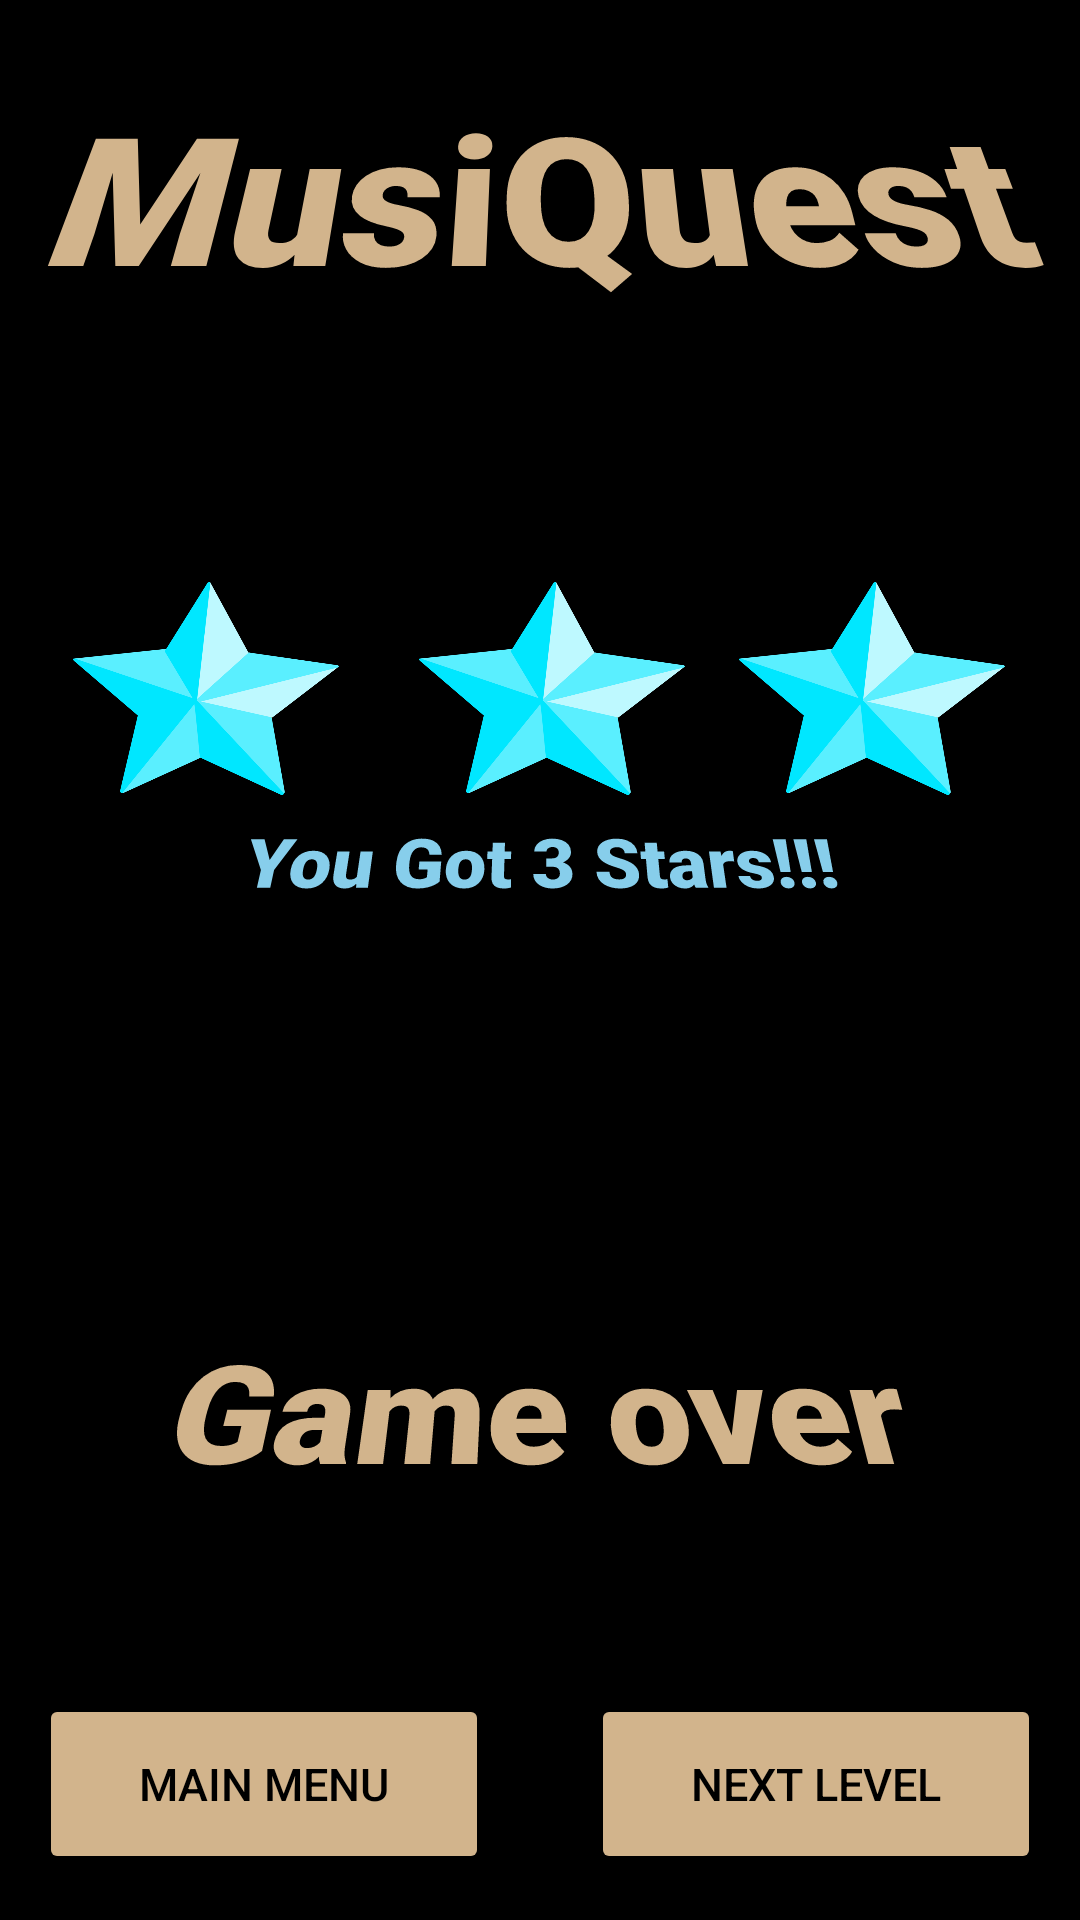

The Android layout XML behind this screen, and the referenced resources:
<!-- AndroidManifest.xml: application theme Theme.MusiQuest -->
<!-- res/layout/stats_popup.xml -->
<?xml version="1.0" encoding="utf-8"?>
<androidx.constraintlayout.widget.ConstraintLayout xmlns:android="http://schemas.android.com/apk/res/android"
        xmlns:app="http://schemas.android.com/apk/res-auto"
        xmlns:tools="http://schemas.android.com/tools"
        android:layout_width="350dp"
        android:layout_height="400dp"
        android:background="@color/black"
        android:padding="5dp"
        android:layout_gravity="center"
                >

    <TextView
            android:id="@+id/textView"
            android:layout_width="wrap_content"
            android:layout_height="wrap_content"
            android:fontFamily="sans-serif-black"
            android:rotationX="25"

            android:shadowDx="10"
            android:shadowDy="10"
            android:shadowRadius="3"
            android:text="MusiQuest"
            android:textAppearance="@style/TextAppearance.AppCompat.Body2"
            android:textColor="@color/Tan"
            android:textSize="65sp"
            app:layout_constraintEnd_toEndOf="parent"
            app:layout_constraintStart_toStartOf="parent"
            app:layout_constraintBottom_toBottomOf="parent"
            app:layout_constraintHorizontal_bias="0.516"
            app:layout_constraintTop_toTopOf="parent"
            android:layout_marginTop="16dp"
            app:layout_constraintVertical_bias="0.0" />

    <TextView
            android:id="@+id/textView3"
            android:layout_width="wrap_content"
            android:layout_height="wrap_content"
            android:fontFamily="sans-serif-black"
            android:rotationX="25"

            android:shadowDx="10"
            android:shadowDy="10"
            android:shadowRadius="3"
            android:textColor="@color/Tan"
            android:text="Game over"
            android:textSize="50sp"
            app:layout_constraintEnd_toEndOf="parent"
            app:layout_constraintStart_toStartOf="parent"
            app:layout_constraintTop_toTopOf="parent"
            app:layout_constraintBottom_toBottomOf="parent"
            app:layout_constraintVertical_bias="0.765" />

    <TextView
            android:id="@+id/ScorePopup"
            android:layout_width="wrap_content"
            android:layout_height="wrap_content"
            android:fontFamily="sans-serif-black"
            android:rotationX="25"

            android:shadowDx="10"
            android:shadowDy="10"
            android:shadowRadius="3"
            android:textColor="@color/SkyBlue"
            android:text="You Got 3 Stars!!!"
            android:textSize="25sp"
            app:layout_constraintEnd_toEndOf="parent"
            app:layout_constraintStart_toStartOf="parent"
            app:layout_constraintBottom_toBottomOf="parent"
            app:layout_constraintVertical_bias="0.0"
            app:layout_constraintHorizontal_bias="0.503"
            app:layout_constraintTop_toBottomOf="@+id/Star2" />
    <ImageView
            android:id="@+id/Star1"
            android:layout_width="80dp"
            android:layout_height="80dp"
            android:scaleX="1.2"
            app:layout_constraintStart_toStartOf="parent"
            app:srcCompat="@drawable/star"
            app:layout_constraintEnd_toEndOf="parent"
            app:layout_constraintHorizontal_bias="0.0"
            android:layout_marginStart="24dp"
            app:layout_constraintTop_toTopOf="@+id/Star2"
            app:layout_constraintBottom_toBottomOf="parent"
            app:layout_constraintVertical_bias="0.0" />
    <ImageView
            android:id="@+id/Star2"
            android:layout_width="80dp"
            android:layout_height="80dp"
            android:scaleX="1.2"
            app:layout_constraintVertical_bias="0.333"
            app:srcCompat="@drawable/star"
            app:layout_constraintEnd_toStartOf="@+id/Star3"
            app:layout_constraintStart_toEndOf="@+id/Star1"
            app:layout_constraintHorizontal_bias="0.571"
            app:layout_constraintTop_toBottomOf="@+id/textView"
            app:layout_constraintBottom_toTopOf="@+id/textView3" />


    <ImageView
            android:id="@+id/Star3"
            android:layout_width="80dp"
            android:layout_height="80dp"
            android:scaleX="1.2"
            app:layout_constraintBottom_toBottomOf="parent"
            app:layout_constraintEnd_toEndOf="parent"
            app:layout_constraintTop_toTopOf="@+id/Star2"
            app:layout_constraintVertical_bias="0.0"
            app:srcCompat="@drawable/star"
            app:layout_constraintStart_toStartOf="parent"
            android:layout_marginEnd="24dp"
            app:layout_constraintHorizontal_bias="1.0" />

    <Button
            android:id="@+id/MainMenu"
            android:layout_width="150dp"
            android:layout_height="60dp"
            android:backgroundTint="@color/Tan"
            android:text="Main Menu"
            android:textSize="15dp"
            android:textColor="@color/Black"
            app:iconTint="#000000"
            app:rippleColor="#000000"
            app:layout_constraintTop_toBottomOf="@+id/textView3"
            app:layout_constraintBottom_toBottomOf="parent"
            app:layout_constraintVertical_bias="0.857"
            app:layout_constraintEnd_toStartOf="@+id/NextLevel"
            app:layout_constraintStart_toStartOf="parent"
            android:layout_marginStart="8dp"
            app:layout_constraintHorizontal_bias="0.0" />

    <Button
            android:id="@+id/NextLevel"
            android:layout_width="150dp"
            android:layout_height="60dp"
            android:backgroundTint="@color/Tan"
            android:text="Next Level"
            android:textSize="15dp"
            android:textColor="@color/Black"
            app:iconTint="#000000"
            app:rippleColor="#000000"
            app:layout_constraintEnd_toEndOf="parent"
            app:layout_constraintStart_toStartOf="parent"
            app:layout_constraintHorizontal_bias="1.0"
            android:layout_marginEnd="8dp"
            app:layout_constraintBottom_toBottomOf="@+id/MainMenu" />


</androidx.constraintlayout.widget.ConstraintLayout>
<!-- resources referenced by this layout -->
<resources>
  <color name="Black">#000000</color>
  <color name="SkyBlue">#87CEEB</color>
  <color name="Tan">#D2B48C</color>
  <color name="black">#FF000000</color>
  <!-- drawable star: webp bitmap (drawable, 24918 bytes) -->
  <style name="Theme.MusiQuest" parent="Base.Theme.MusiQuest" />
  <style name="Base.Theme.MusiQuest" parent="Theme.Material3.DayNight.NoActionBar">
          
          
      </style>
</resources>
